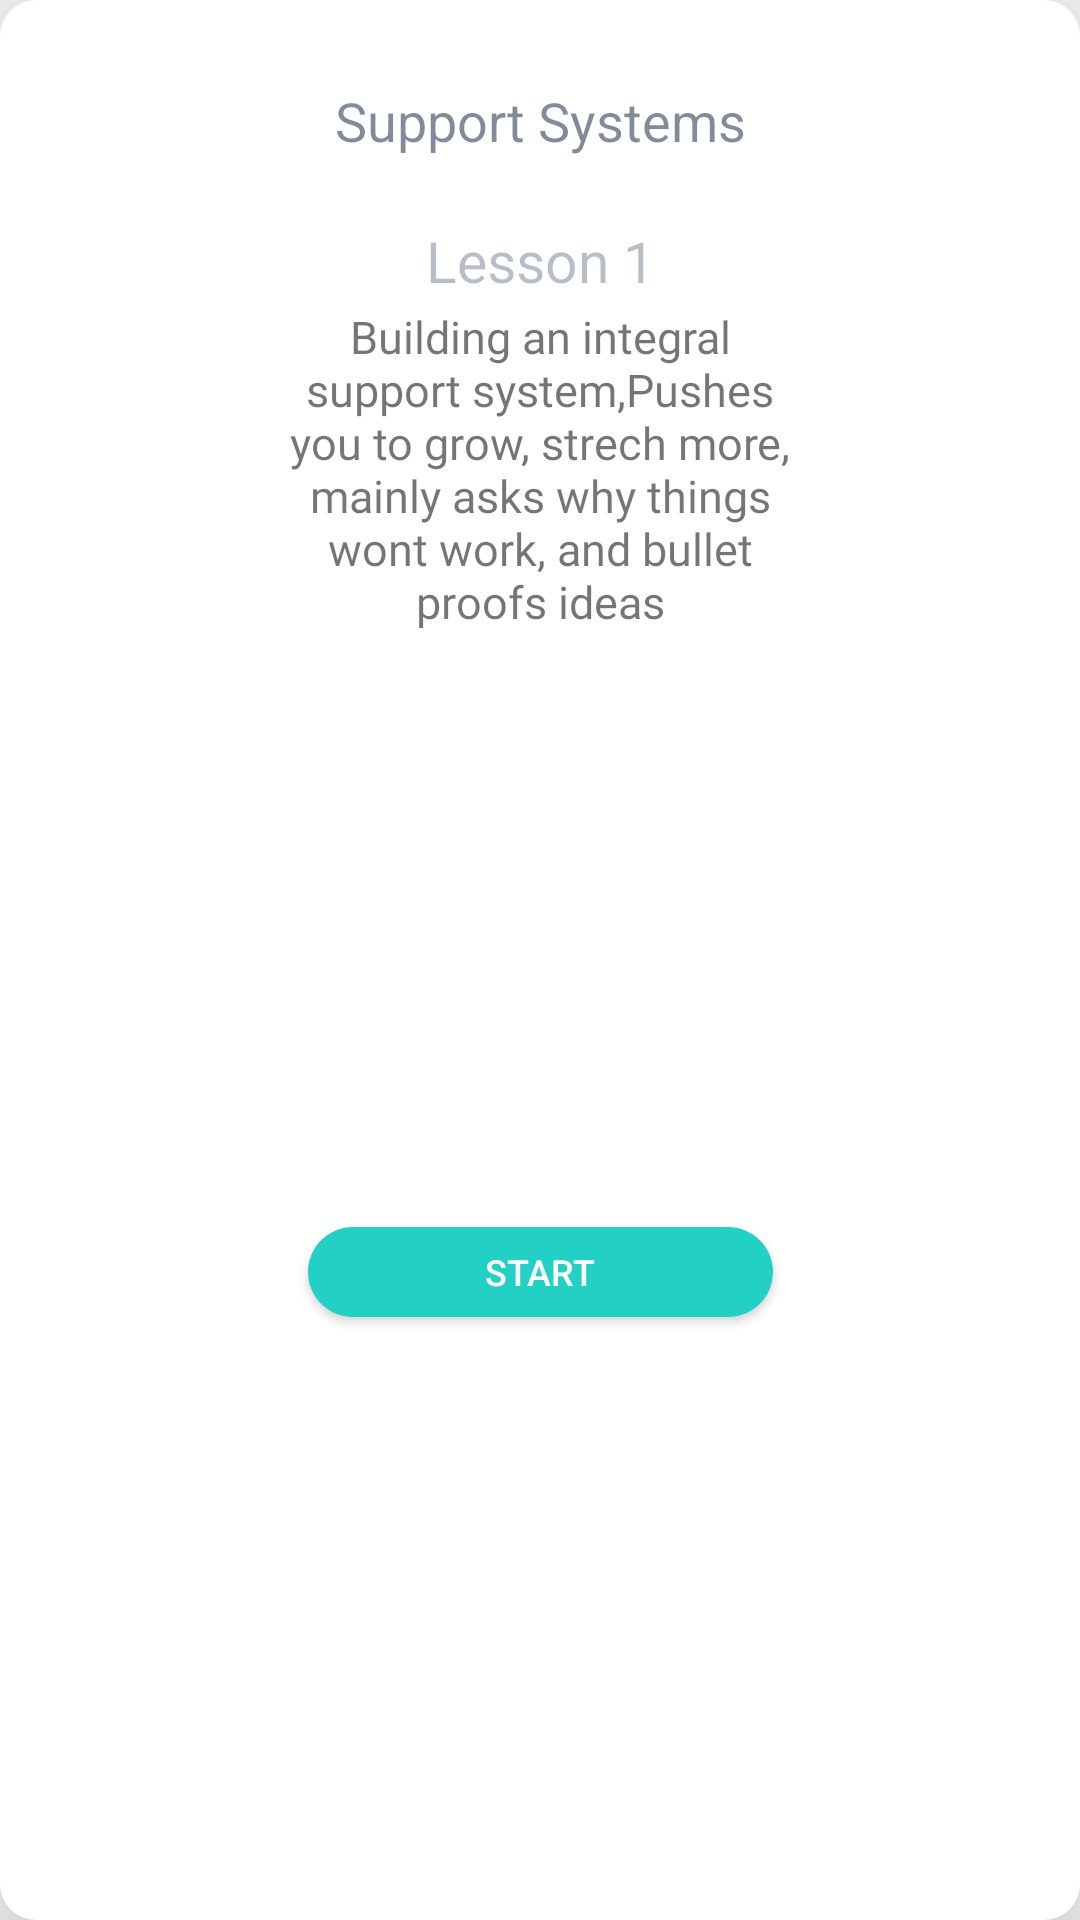

Reconstruct the res/layout file that produces this screen, plus the resources it refers to.
<!-- AndroidManifest.xml: application theme AppTheme -->
<!-- res/layout/self_awareness_item.xml -->
<?xml version="1.0" encoding="utf-8"?>
<androidx.constraintlayout.widget.ConstraintLayout
    xmlns:android="http://schemas.android.com/apk/res/android"
    xmlns:app="http://schemas.android.com/apk/res-auto"
    android:layout_width="190.4dp"
    android:layout_height="250.11dp"
    android:background="@drawable/item_corner"
    android:elevation="30dp"
    android:layout_marginTop="42.5dp"
    android:layout_marginHorizontal="19dp">

    <TextView
        android:id="@+id/TitleText"
        android:layout_width="179.2dp"
        android:layout_height="61.71dp"
        android:layout_gravity="center_horizontal"
        android:layout_marginTop="9.24dp"
        android:gravity="center"
        android:textColor="#901f314a"
        android:text="Support Systems"
        android:textSize="18sp"
        app:layout_constraintEnd_toEndOf="parent"
        app:layout_constraintStart_toStartOf="parent"
        app:layout_constraintTop_toTopOf="parent" />

    <TextView
        android:id="@+id/Lesson"
        android:layout_width="93.06dp"
        android:layout_height="25.41dp"
        android:layout_marginTop="3dp"
        android:text="Lesson 1"
        android:textAlignment="center"
        android:textColor="#511f314a"
        android:textSize="19sp"
        app:layout_constraintEnd_toEndOf="parent"
        app:layout_constraintStart_toStartOf="parent"
        app:layout_constraintTop_toBottomOf="@+id/TitleText" />

    <TextView
        android:id="@+id/lessonText"
        android:layout_width="178.45dp"
        android:layout_height="wrap_content"
        android:layout_marginTop="2.6dp"
        android:fontFamily="@font/rubik_light"
        android:text="Building an integral support system,Pushes you to grow, strech more, mainly asks why things wont work, and bullet proofs ideas"
        android:textAlignment="center"
        android:textSize="15sp"
        app:layout_constraintEnd_toEndOf="parent"
        app:layout_constraintStart_toStartOf="parent"
        app:layout_constraintTop_toBottomOf="@+id/Lesson" />

    <Button
        android:id="@+id/startButton"
        android:layout_width="155dp"
        android:layout_height="30dp"
        android:background="@drawable/start_button"
        android:text="Start"
        android:textSize="12dp"
        android:layout_marginBottom="3dp"
        android:textColor="#ffffff"
        app:layout_constraintBottom_toBottomOf="parent"
        app:layout_constraintEnd_toEndOf="parent"
        app:layout_constraintStart_toStartOf="parent"
        app:layout_constraintTop_toBottomOf="@+id/lessonText" />

    <ImageView
        android:layout_width="188dp"
        android:layout_height="129.7dp"
        android:background="@drawable/bubbles"
        android:layout_marginTop="5.21dp"
        app:layout_constraintEnd_toEndOf="parent"
        app:layout_constraintStart_toStartOf="parent"
        app:layout_constraintTop_toTopOf="parent" />
</androidx.constraintlayout.widget.ConstraintLayout>
<!-- resources referenced by this layout -->
<resources>
  <!-- drawable item_corner (drawable) -->
  <?xml version="1.0" encoding="utf-8"?>
  <shape xmlns:android="http://schemas.android.com/apk/res/android"
      android:shape="rectangle">
      <solid android:color="#ffffff"/>
  <corners android:radius="12dp"/>
  </shape>
  <!-- drawable start_button (drawable) -->
  <?xml version="1.0" encoding="utf-8"?>
  <shape xmlns:android="http://schemas.android.com/apk/res/android"
      android:shape="rectangle">
      <corners android:radius="30dp"/>
      <solid android:color="#22d0c4"/>
  
  </shape>
  <style name="AppTheme" parent="Theme.AppCompat.Light.NoActionBar">
          
          <item name="colorPrimary">@color/colorPrimary</item>
          <item name="colorPrimaryDark">@color/colorPrimaryDark</item>
          <item name="colorAccent">@color/colorAccent</item>
      </style>
  <color name="colorPrimary">#6200EE</color>
  <color name="colorPrimaryDark">#03DAC5</color>
  <color name="colorAccent">#03DAC5</color>
</resources>
